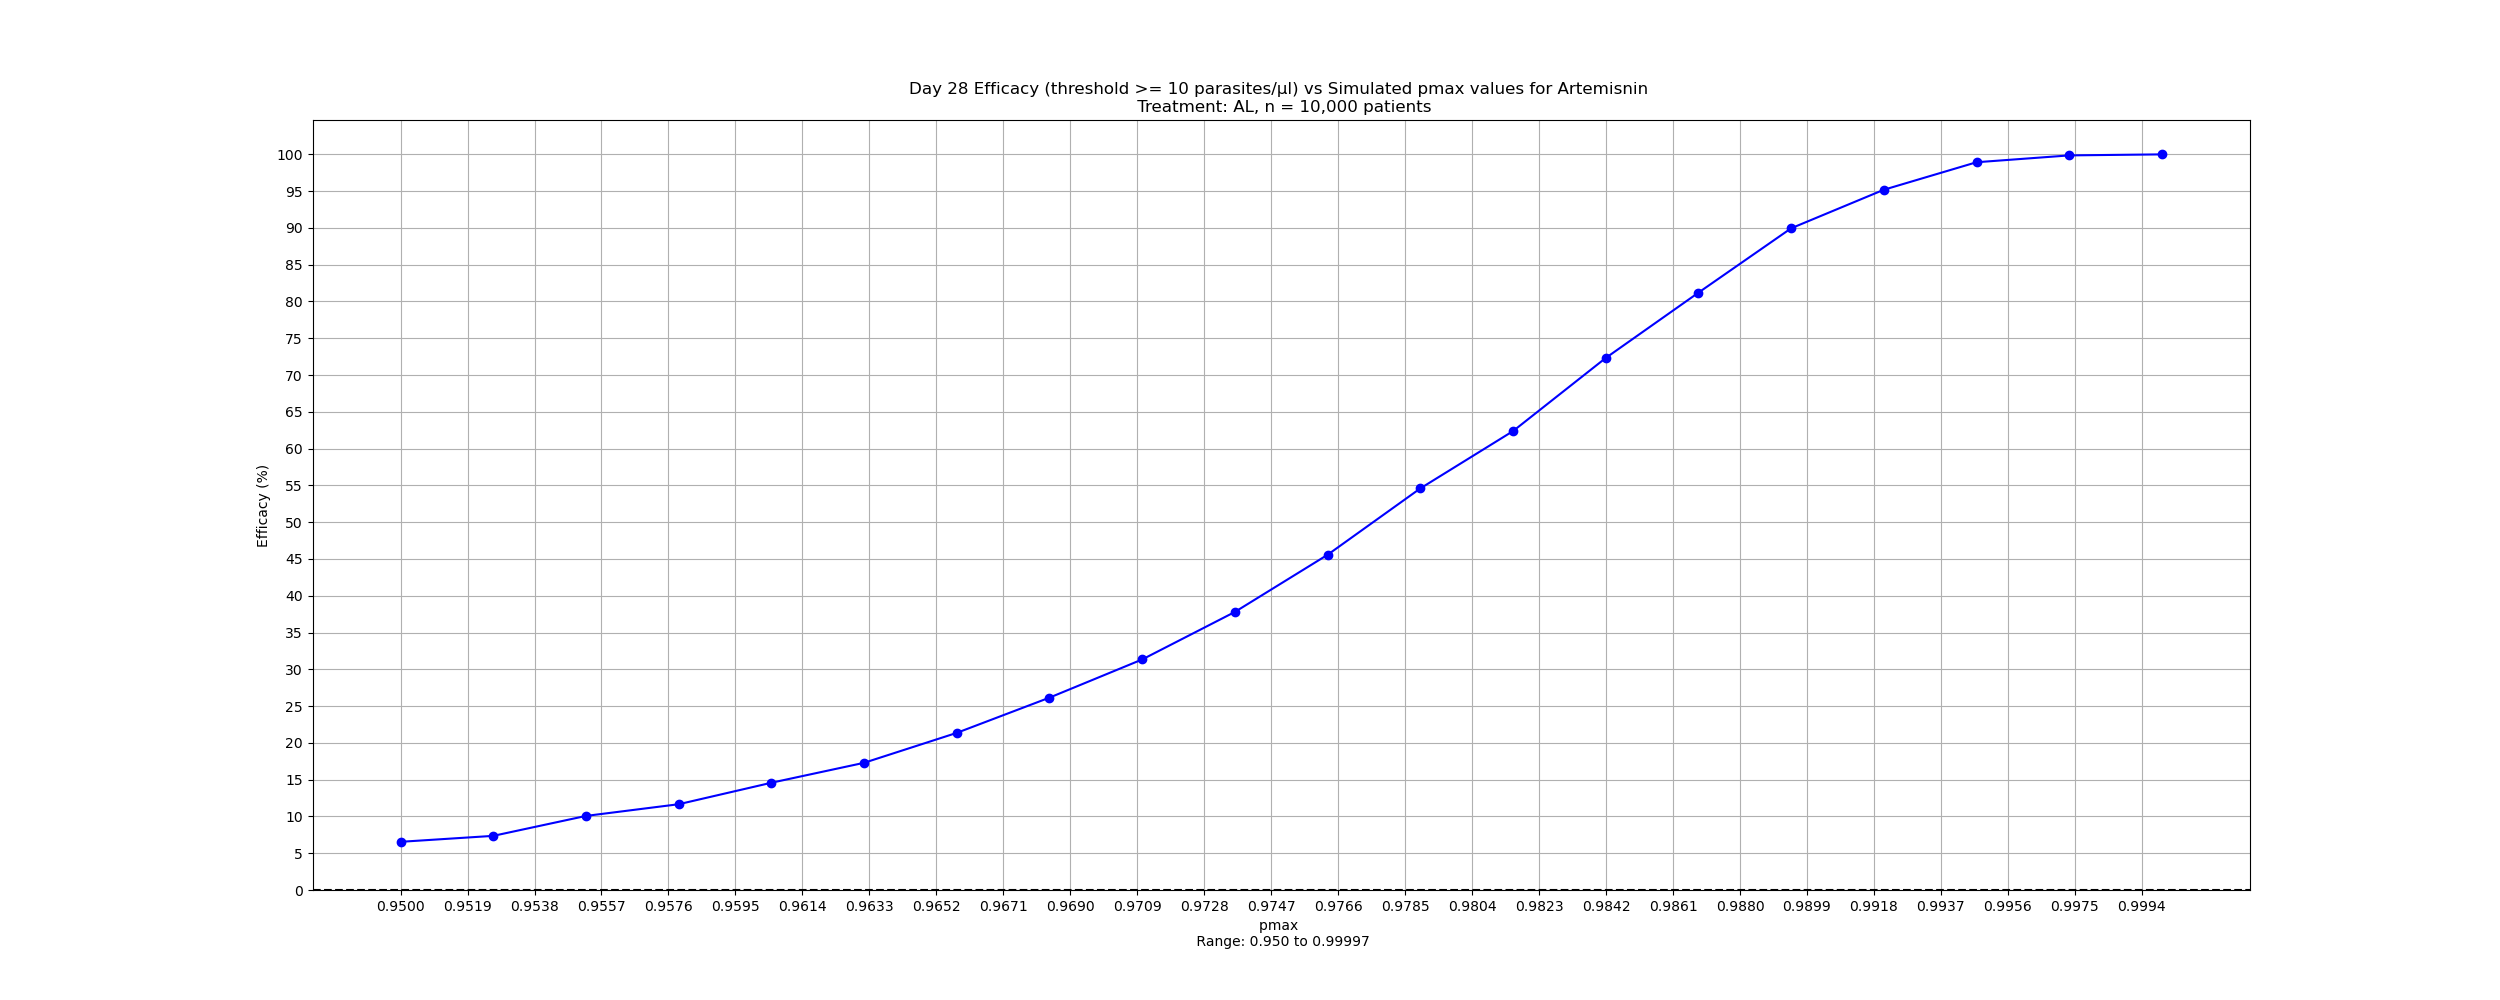

The table this chart was drawn from, first rows:
pmax_art, efficacy
1, 100.0
0.9973, 99.86
0.9947, 98.93
0.9921, 95.19
0.9895, 89.95
0.9868, 81.2
0.9842, 72.32
0.9816, 62.38
0.9789, 54.59
0.9763, 45.57
0.9737, 37.8
0.971, 31.34
0.9684, 26.15
0.9658, 21.36
0.9631, 17.29
0.9605, 14.58
0.9579, 11.66
0.9553, 10.07
0.9526, 7.36
0.95, 6.55
